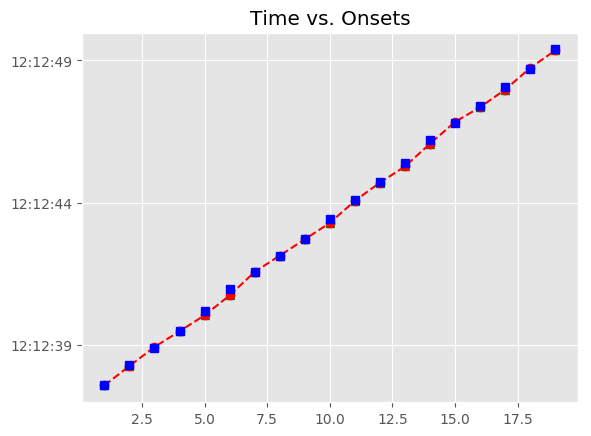

The table this chart was drawn from, first rows:
, Asynchrony, Tap Onset, Test, True Onset, User ID, IOI, Max, Min, Sanitized Tap Onset, Sanitized Asynchrony, Sanitized Mean Asynchrony, Sanitized Std Dev Asynchrony, Mean Asynchrony, Std Dev Asynchrony, Missed Taps, Phase Correction Response
1, -28.49, 2018-05-07 12:12:37.583270000, A4b2, 2018-05-07 12:12:37.611762000, 514, 0 days 00:00:00.673379000, 2018-05-07 12:12:37.948451500, 2018-05-07 12:12:37.286683000, 2018-05-07 12:12:37.583270000, -28.49, -47.59, 72.22, -47.59, 72.22, 0, 12.14
2, -16.35, 2018-05-07 12:12:38.268792000, A4b2, 2018-05-07 12:12:38.285141000, 514, 0 days 00:00:00.603719000, 2018-05-07 12:12:38.587000500, 2018-05-07 12:12:37.948451500, 2018-05-07 12:12:38.268792000, -16.35, -47.59, 72.22, -47.59, 72.22, 0, 62.81
3, 46.47, 2018-05-07 12:12:38.935326000, A4b2, 2018-05-07 12:12:38.888860000, 514, 0 days 00:00:00.603719000, 2018-05-07 12:12:39.190719500, 2018-05-07 12:12:38.587000500, 2018-05-07 12:12:38.935326000, 46.47, -47.59, 72.22, -47.59, 72.22, 0, -51.24
4, -4.776, 2018-05-07 12:12:39.487803000, A4b2, 2018-05-07 12:12:39.492579000, 514, 0 days 00:00:00.696598000, 2018-05-07 12:12:39.840878000, 2018-05-07 12:12:39.190719500, 2018-05-07 12:12:39.487803000, -4.776, -47.59, 72.22, -47.59, 72.22, 0, -135.3
5, -140.1, 2018-05-07 12:12:40.049099000, A4b2, 2018-05-07 12:12:40.189177000, 514, 0 days 00:00:00.766259000, 2018-05-07 12:12:40.572306500, 2018-05-07 12:12:39.840878000, 2018-05-07 12:12:40.049099000, -140.1, -47.59, 72.22, -47.59, 72.22, 0, -67.59
6, -207.7, 2018-05-07 12:12:40.747763000, A4b2, 2018-05-07 12:12:40.955436000, 514, 0 days 00:00:00.603719000, 2018-05-07 12:12:41.257295500, 2018-05-07 12:12:40.572306500, 2018-05-07 12:12:40.747763000, -207.7, -47.59, 72.22, -47.59, 72.22, 0, 222.6
7, 14.94, 2018-05-07 12:12:41.574094000, A4b2, 2018-05-07 12:12:41.559155000, 514, 0 days 00:00:00.580499000, 2018-05-07 12:12:41.849404500, 2018-05-07 12:12:41.257295500, 2018-05-07 12:12:41.574094000, 14.94, -47.59, 72.22, -47.59, 72.22, 0, -11.44
8, 3.5, 2018-05-07 12:12:42.143154000, A4b2, 2018-05-07 12:12:42.139654000, 514, 0 days 00:00:00.580498000, 2018-05-07 12:12:42.429903000, 2018-05-07 12:12:41.849404500, 2018-05-07 12:12:42.143154000, 3.5, -47.59, 72.22, -47.59, 72.22, 0, -5.404
9, -1.904, 2018-05-07 12:12:42.718248000, A4b2, 2018-05-07 12:12:42.720152000, 514, 0 days 00:00:00.719819000, 2018-05-07 12:12:43.080061500, 2018-05-07 12:12:42.429903000, 2018-05-07 12:12:42.718248000, -1.904, -47.59, 72.22, -47.59, 72.22, 0, -145.6
10, -147.5, 2018-05-07 12:12:43.292517000, A4b2, 2018-05-07 12:12:43.439971000, 514, 0 days 00:00:00.673379000, 2018-05-07 12:12:43.776660500, 2018-05-07 12:12:43.080061500, 2018-05-07 12:12:43.292517000, -147.5, -47.59, 72.22, -47.59, 72.22, 0, 104.4
11, -43.01, 2018-05-07 12:12:44.070341000, A4b2, 2018-05-07 12:12:44.113350000, 514, 0 days 00:00:00.603718000, 2018-05-07 12:12:44.415209000, 2018-05-07 12:12:43.776660500, 2018-05-07 12:12:44.070341000, -43.01, -47.59, 72.22, -47.59, 72.22, 0, 34.03
12, -8.978, 2018-05-07 12:12:44.708090000, A4b2, 2018-05-07 12:12:44.717068000, 514, 0 days 00:00:00.696599000, 2018-05-07 12:12:45.065367500, 2018-05-07 12:12:44.415209000, 2018-05-07 12:12:44.708090000, -8.978, -47.59, 72.22, -47.59, 72.22, 0, -126.9
13, -135.8, 2018-05-07 12:12:45.277819000, A4b2, 2018-05-07 12:12:45.413667000, 514, 0 days 00:00:00.789479000, 2018-05-07 12:12:45.808406500, 2018-05-07 12:12:45.065367500, 2018-05-07 12:12:45.277819000, -135.8, -47.59, 72.22, -47.59, 72.22, 0, 9.903
14, -125.9, 2018-05-07 12:12:46.077201000, A4b2, 2018-05-07 12:12:46.203146000, 514, 0 days 00:00:00.603718000, 2018-05-07 12:12:46.505005000, 2018-05-07 12:12:45.808406500, 2018-05-07 12:12:46.077201000, -125.9, -47.59, 72.22, -47.59, 72.22, 0, 160
15, 34.1, 2018-05-07 12:12:46.840966000, A4b2, 2018-05-07 12:12:46.806864000, 514, 0 days 00:00:00.603719000, 2018-05-07 12:12:47.108723500, 2018-05-07 12:12:46.505005000, 2018-05-07 12:12:46.840966000, 34.1, -47.59, 72.22, -47.59, 72.22, 0, -84.63
16, -50.53, 2018-05-07 12:12:47.360053000, A4b2, 2018-05-07 12:12:47.410583000, 514, 0 days 00:00:00.650159000, 2018-05-07 12:12:47.735662500, 2018-05-07 12:12:47.108723500, 2018-05-07 12:12:47.360053000, -50.53, -47.59, 72.22, -47.59, 72.22, 0, -34.96
17, -85.49, 2018-05-07 12:12:47.975254000, A4b2, 2018-05-07 12:12:48.060742000, 514, 0 days 00:00:00.650159000, 2018-05-07 12:12:48.385821500, 2018-05-07 12:12:47.735662500, 2018-05-07 12:12:47.975254000, -85.49, -47.59, 72.22, -47.59, 72.22, 0, 110.7
18, 25.23, 2018-05-07 12:12:48.736128000, A4b2, 2018-05-07 12:12:48.710901000, 514, 0 days 00:00:00.673378000, 2018-05-07 12:12:49.047590000, 2018-05-07 12:12:48.385821500, 2018-05-07 12:12:48.736128000, 25.23, -47.59, 72.22, -47.59, 72.22, 0, -57.13
19, -31.9, 2018-05-07 12:12:49.352379000, A4b2, 2018-05-07 12:12:49.384279000, 514, 0 days 00:00:00.673379000, 2018-05-07 12:12:49.720968500, 2018-05-07 12:12:49.047590000, 2018-05-07 12:12:49.352379000, -31.9, -47.59, 72.22, -47.59, 72.22, 0, 
